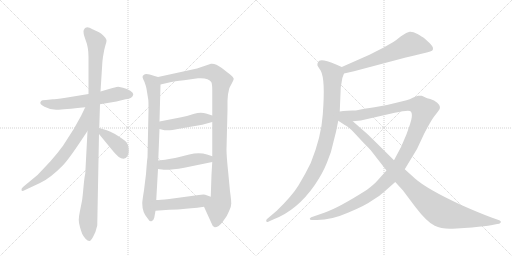
t = 0.00 s
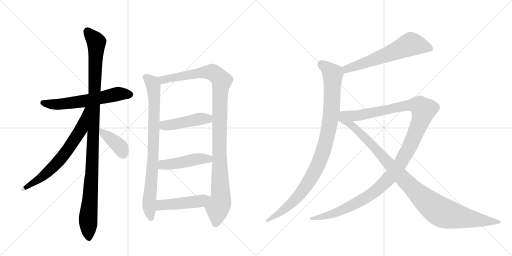
t = 2.29 s
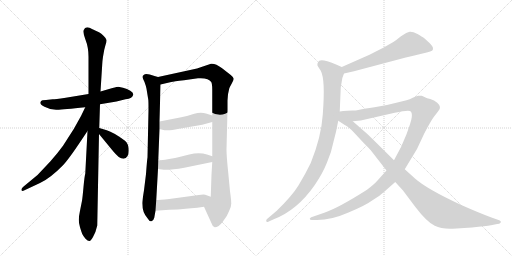
t = 4.57 s
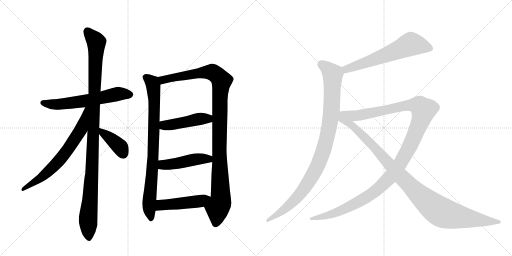
t = 6.86 s
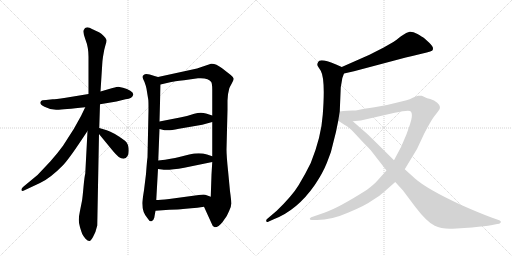
t = 9.15 s
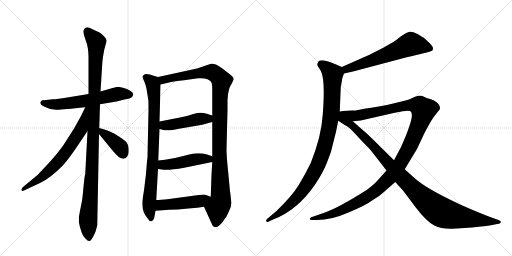
t = 11.43 s

The animated SVG that drew these frames (rendered in a browser with its animation timeline set to each time). Animation: 13 CSS @keyframes rules; one cycle of 11.43 s.

<svg version="1.1" viewBox="0 0 2048 1024" xmlns="http://www.w3.org/2000/svg">
  <g stroke="lightgray" stroke-dasharray="1,1" stroke-width="1" transform="scale(4, 4)">
    <line x1="0" y1="0" x2="256" y2="256"></line>
    <line x1="256" y1="0" x2="0" y2="256"></line>
    <line x1="128" y1="0" x2="128" y2="256"></line>
    <line x1="0" y1="128" x2="256" y2="128"></line>
    <line x1="256" y1="0" x2="512" y2="256"></line>
    <line x1="512" y1="0" x2="256" y2="256"></line>
    <line x1="384" y1="0" x2="384" y2="256"></line>
    <line x1="256" y1="128" x2="512" y2="128"></line>
  </g>
<g transform="scale(1, -1) translate(0, -850)">
   <style type="text/css">
    @keyframes keyframes0 {
      from {
       stroke: black;
       stroke-dashoffset: 609;
       stroke-width: 128;
       }
       66% {
       animation-timing-function: step-end;
       stroke: black;
       stroke-dashoffset: 0;
       stroke-width: 128;
       }
       to {
       stroke: black;
       stroke-width: 1024;
       }
       }
       #make-me-a-hanzi-animation-0 {
         animation: keyframes0 0.745605s both;
         animation-delay: 0.000000s;
         animation-timing-function: linear;
       }
    @keyframes keyframes1 {
      from {
       stroke: black;
       stroke-dashoffset: 1101;
       stroke-width: 128;
       }
       78% {
       animation-timing-function: step-end;
       stroke: black;
       stroke-dashoffset: 0;
       stroke-width: 128;
       }
       to {
       stroke: black;
       stroke-width: 1024;
       }
       }
       #make-me-a-hanzi-animation-1 {
         animation: keyframes1 1.145996s both;
         animation-delay: 0.745605s;
         animation-timing-function: linear;
       }
    @keyframes keyframes2 {
      from {
       stroke: black;
       stroke-dashoffset: 681;
       stroke-width: 128;
       }
       69% {
       animation-timing-function: step-end;
       stroke: black;
       stroke-dashoffset: 0;
       stroke-width: 128;
       }
       to {
       stroke: black;
       stroke-width: 1024;
       }
       }
       #make-me-a-hanzi-animation-2 {
         animation: keyframes2 0.804199s both;
         animation-delay: 1.891602s;
         animation-timing-function: linear;
       }
    @keyframes keyframes3 {
      from {
       stroke: black;
       stroke-dashoffset: 392;
       stroke-width: 128;
       }
       56% {
       animation-timing-function: step-end;
       stroke: black;
       stroke-dashoffset: 0;
       stroke-width: 128;
       }
       to {
       stroke: black;
       stroke-width: 1024;
       }
       }
       #make-me-a-hanzi-animation-3 {
         animation: keyframes3 0.569010s both;
         animation-delay: 2.695801s;
         animation-timing-function: linear;
       }
    @keyframes keyframes4 {
      from {
       stroke: black;
       stroke-dashoffset: 837;
       stroke-width: 128;
       }
       73% {
       animation-timing-function: step-end;
       stroke: black;
       stroke-dashoffset: 0;
       stroke-width: 128;
       }
       to {
       stroke: black;
       stroke-width: 1024;
       }
       }
       #make-me-a-hanzi-animation-4 {
         animation: keyframes4 0.931152s both;
         animation-delay: 3.264811s;
         animation-timing-function: linear;
       }
    @keyframes keyframes5 {
      from {
       stroke: black;
       stroke-dashoffset: 1097;
       stroke-width: 128;
       }
       78% {
       animation-timing-function: step-end;
       stroke: black;
       stroke-dashoffset: 0;
       stroke-width: 128;
       }
       to {
       stroke: black;
       stroke-width: 1024;
       }
       }
       #make-me-a-hanzi-animation-5 {
         animation: keyframes5 1.142741s both;
         animation-delay: 4.195964s;
         animation-timing-function: linear;
       }
    @keyframes keyframes6 {
      from {
       stroke: black;
       stroke-dashoffset: 458;
       stroke-width: 128;
       }
       60% {
       animation-timing-function: step-end;
       stroke: black;
       stroke-dashoffset: 0;
       stroke-width: 128;
       }
       to {
       stroke: black;
       stroke-width: 1024;
       }
       }
       #make-me-a-hanzi-animation-6 {
         animation: keyframes6 0.622721s both;
         animation-delay: 5.338704s;
         animation-timing-function: linear;
       }
    @keyframes keyframes7 {
      from {
       stroke: black;
       stroke-dashoffset: 467;
       stroke-width: 128;
       }
       60% {
       animation-timing-function: step-end;
       stroke: black;
       stroke-dashoffset: 0;
       stroke-width: 128;
       }
       to {
       stroke: black;
       stroke-width: 1024;
       }
       }
       #make-me-a-hanzi-animation-7 {
         animation: keyframes7 0.630046s both;
         animation-delay: 5.961426s;
         animation-timing-function: linear;
       }
    @keyframes keyframes8 {
      from {
       stroke: black;
       stroke-dashoffset: 475;
       stroke-width: 128;
       }
       61% {
       animation-timing-function: step-end;
       stroke: black;
       stroke-dashoffset: 0;
       stroke-width: 128;
       }
       to {
       stroke: black;
       stroke-width: 1024;
       }
       }
       #make-me-a-hanzi-animation-8 {
         animation: keyframes8 0.636556s both;
         animation-delay: 6.591471s;
         animation-timing-function: linear;
       }
    @keyframes keyframes9 {
      from {
       stroke: black;
       stroke-dashoffset: 621;
       stroke-width: 128;
       }
       67% {
       animation-timing-function: step-end;
       stroke: black;
       stroke-dashoffset: 0;
       stroke-width: 128;
       }
       to {
       stroke: black;
       stroke-width: 1024;
       }
       }
       #make-me-a-hanzi-animation-9 {
         animation: keyframes9 0.755371s both;
         animation-delay: 7.228027s;
         animation-timing-function: linear;
       }
    @keyframes keyframes10 {
      from {
       stroke: black;
       stroke-dashoffset: 995;
       stroke-width: 128;
       }
       76% {
       animation-timing-function: step-end;
       stroke: black;
       stroke-dashoffset: 0;
       stroke-width: 128;
       }
       to {
       stroke: black;
       stroke-width: 1024;
       }
       }
       #make-me-a-hanzi-animation-10 {
         animation: keyframes10 1.059733s both;
         animation-delay: 7.983398s;
         animation-timing-function: linear;
       }
    @keyframes keyframes11 {
      from {
       stroke: black;
       stroke-dashoffset: 1263;
       stroke-width: 128;
       }
       80% {
       animation-timing-function: step-end;
       stroke: black;
       stroke-dashoffset: 0;
       stroke-width: 128;
       }
       to {
       stroke: black;
       stroke-width: 1024;
       }
       }
       #make-me-a-hanzi-animation-11 {
         animation: keyframes11 1.277832s both;
         animation-delay: 9.043132s;
         animation-timing-function: linear;
       }
    @keyframes keyframes12 {
      from {
       stroke: black;
       stroke-dashoffset: 1057;
       stroke-width: 128;
       }
       77% {
       animation-timing-function: step-end;
       stroke: black;
       stroke-dashoffset: 0;
       stroke-width: 128;
       }
       to {
       stroke: black;
       stroke-width: 1024;
       }
       }
       #make-me-a-hanzi-animation-12 {
         animation: keyframes12 1.110189s both;
         animation-delay: 10.320964s;
         animation-timing-function: linear;
       }
</style>
<path d="M 400 433 L 466 444 L 502 453 Q 531 456 533 472 Q 534 479 521 487 Q 509 495 492 499 L 473 503 Q 470 503 450 498 L 402 484 L 354 474 L 263 459 Q 219 453 211 453 L 184 450 Q 166 450 164 445 Q 154 435 178 423 Q 202 410 228 411 Q 254 412 341 421 L 400 433 Z" fill="lightgray"></path> 
<path d="M 397 338 L 400 433 L 402 484 L 409 594 Q 409 602 412 623 L 417 651 L 422 670 Q 427 684 426 690 Q 426 695 415 706 Q 405 716 396 721 L 370 733 Q 342 750 335 730 Q 331 720 342 691 Q 354 661 354 623 L 354 474 L 350 326 L 341 155 Q 338 146 334 102 Q 330 58 328 47 L 320 7 Q 315 -17 315 -29 Q 315 -42 320 -59 Q 325 -76 329 -86 Q 334 -96 342 -105 Q 351 -114 357 -114 Q 362 -116 372 -98 Q 383 -80 389 -52 L 396 314 L 397 338 Z" fill="lightgray"></path> 
<path d="M 341 421 L 324 386 L 295 334 L 252 267 Q 232 239 201 204 L 150 150 L 92 102 Q 84 94 86 89 Q 88 84 98 89 L 160 118 Q 200 136 251 188 Q 275 213 326 290 L 350 326 C 426 439 354 448 341 421 Z" fill="lightgray"></path> 
<path d="M 494 215 Q 515 219 515 247 Q 515 275 500 287 Q 454 321 427 329 L 397 338 C 370 346 377 337 396 314 L 446 253 Q 466 229 475 222 Q 484 215 494 215 Z" fill="lightgray"></path> 
<path d="M 632 542 L 618 546 Q 583 559 576 551 Q 570 547 570 542 Q 571 536 578 522 Q 584 506 586 495 L 593 452 Q 594 449 594 408 L 590 221 Q 588 208 584 154 L 576 89 Q 569 46 569 37 Q 569 1 590 -23 Q 598 -37 606 -35 Q 614 -33 617 -21 L 622 7 L 625 50 L 632 174 L 633 208 L 638 334 L 638 364 L 642 512 C 643 539 643 539 632 542 Z" fill="lightgray"></path> 
<path d="M 910 448 L 912 473 L 917 496 Q 919 502 927 516 Q 935 530 935 535 Q 935 540 923 550 L 887 578 Q 862 597 844 595 L 788 576 L 632 542 C 603 536 613 505 642 512 L 685 522 Q 694 524 736 529 L 792 537 Q 834 540 845 522 Q 849 514 849 491 L 849 388 L 849 362 L 849 225 L 849 202 L 846 152 L 843 63 C 842 33 804 50 816 23 L 846 -43 Q 850 -57 859 -59 Q 874 -59 891 -37 Q 909 -15 916 5 Q 925 21 925 36 Q 925 50 920 85 L 912 169 Q 906 227 906 252 L 910 411 L 910 448 Z" fill="lightgray"></path> 
<path d="M 638 334 L 658 329 L 671 329 Q 679 328 716 335 L 809 351 L 849 362 C 878 370 878 379 849 388 L 824 396 Q 803 403 777 395 Q 752 386 720 380 L 638 364 C 609 358 609 341 638 334 Z" fill="lightgray"></path> 
<path d="M 632 174 L 648 172 Q 672 168 737 179 L 849 202 C 878 208 877 216 849 225 L 828 232 Q 797 242 757 232 L 713 221 Q 692 215 633 208 C 603 204 602 178 632 174 Z" fill="lightgray"></path> 
<path d="M 622 7 L 677 11 Q 717 12 732 14 L 765 17 Q 788 19 816 23 C 846 27 871 53 843 63 L 821 71 Q 815 73 795 70 L 677 54 Q 639 50 625 50 C 595 49 592 5 622 7 Z" fill="lightgray"></path> 
<path d="M 1376 556 L 1416 565 L 1623 620 Q 1646 626 1682 634 L 1707 640 Q 1724 644 1728 647 Q 1732 649 1732 657 Q 1732 665 1717 679 L 1696 698 Q 1689 703 1670 714 Q 1651 724 1639 723 Q 1628 722 1604 705 Q 1581 687 1575 683 L 1533 659 L 1478 631 L 1367 582 C 1340 570 1347 549 1376 556 Z" fill="lightgray"></path> 
<path d="M 1359 404 L 1363 501 L 1366 518 Q 1367 537 1376 556 C 1383 575 1383 575 1367 582 L 1342 593 Q 1292 614 1277 607 Q 1272 603 1270 596 Q 1268 589 1272 584 L 1283 567 Q 1302 533 1291 391 Q 1285 302 1243 198 Q 1221 153 1195 110 Q 1169 67 1107 7 L 1067 -27 Q 1064 -30 1065 -35 Q 1067 -41 1075 -36 L 1095 -27 Q 1189 9 1259 110 Q 1291 157 1308 200 Q 1326 241 1334 283 Q 1345 323 1353 367 L 1359 404 Z" fill="lightgray"></path> 
<path d="M 1546 168 L 1510 128 Q 1496 112 1468 91 Q 1355 19 1297 -1 L 1245 -19 Q 1240 -21 1239 -25 Q 1239 -30 1248 -30 L 1268 -30 Q 1326 -30 1394 0 Q 1463 29 1487 47 Q 1517 64 1538 84 L 1581 122 L 1619 173 L 1668 254 L 1697 316 Q 1722 364 1735 382 L 1752 404 Q 1770 420 1749 439 Q 1737 449 1721 454 Q 1706 458 1702 460 L 1687 467 Q 1683 468 1673 467 Q 1664 466 1651 459 Q 1639 452 1626 449 L 1581 438 Q 1542 427 1498 421 Q 1454 415 1447 413 L 1433 410 Q 1424 408 1410 408 L 1389 407 Q 1372 406 1359 404 C 1329 401 1381 362 1411 365 L 1443 368 L 1579 399 Q 1638 412 1643 404 Q 1649 398 1647 381 Q 1645 364 1626 313 Q 1607 262 1576 209 L 1546 168 Z" fill="lightgray"></path> 
<path d="M 1353 367 L 1379 350 Q 1393 344 1414 322 L 1453 280 Q 1483 250 1483 249 L 1546 168 L 1581 122 L 1612 88 L 1660 24 Q 1707 -38 1739 -53 Q 1766 -67 1811 -65 L 1888 -60 Q 1945 -54 1964 -51 L 1989 -46 Q 1998 -46 2003 -40 Q 2006 -34 1994 -30 L 1966 -20 Q 1922 -4 1845 30 Q 1707 94 1660 136 L 1619 173 L 1576 209 L 1488 296 Q 1480 305 1451 330 L 1411 365 C 1343 425 1309 396 1353 367 Z" fill="lightgray"></path> 
      <clipPath id="make-me-a-hanzi-clip-0">
      <path d="M 400 433 L 466 444 L 502 453 Q 531 456 533 472 Q 534 479 521 487 Q 509 495 492 499 L 473 503 Q 470 503 450 498 L 402 484 L 354 474 L 263 459 Q 219 453 211 453 L 184 450 Q 166 450 164 445 Q 154 435 178 423 Q 202 410 228 411 Q 254 412 341 421 L 400 433 Z" fill="lightgray"></path>
      </clipPath>
      <path clip-path="url(#make-me-a-hanzi-clip-0)" d="M 172 438 L 249 434 L 344 446 L 473 475 L 521 472 " fill="none" id="make-me-a-hanzi-animation-0" stroke-dasharray="481 962" stroke-linecap="round"></path>

      <clipPath id="make-me-a-hanzi-clip-1">
      <path d="M 397 338 L 400 433 L 402 484 L 409 594 Q 409 602 412 623 L 417 651 L 422 670 Q 427 684 426 690 Q 426 695 415 706 Q 405 716 396 721 L 370 733 Q 342 750 335 730 Q 331 720 342 691 Q 354 661 354 623 L 354 474 L 350 326 L 341 155 Q 338 146 334 102 Q 330 58 328 47 L 320 7 Q 315 -17 315 -29 Q 315 -42 320 -59 Q 325 -76 329 -86 Q 334 -96 342 -105 Q 351 -114 357 -114 Q 362 -116 372 -98 Q 383 -80 389 -52 L 396 314 L 397 338 Z" fill="lightgray"></path>
      </clipPath>
      <path clip-path="url(#make-me-a-hanzi-clip-1)" d="M 349 727 L 385 681 L 368 177 L 352 -33 L 356 -105 " fill="none" id="make-me-a-hanzi-animation-1" stroke-dasharray="973 1946" stroke-linecap="round"></path>

      <clipPath id="make-me-a-hanzi-clip-2">
      <path d="M 341 421 L 324 386 L 295 334 L 252 267 Q 232 239 201 204 L 150 150 L 92 102 Q 84 94 86 89 Q 88 84 98 89 L 160 118 Q 200 136 251 188 Q 275 213 326 290 L 350 326 C 426 439 354 448 341 421 Z" fill="lightgray"></path>
      </clipPath>
      <path clip-path="url(#make-me-a-hanzi-clip-2)" d="M 348 417 L 325 334 L 258 234 L 176 148 L 92 94 " fill="none" id="make-me-a-hanzi-animation-2" stroke-dasharray="553 1106" stroke-linecap="round"></path>

      <clipPath id="make-me-a-hanzi-clip-3">
      <path d="M 494 215 Q 515 219 515 247 Q 515 275 500 287 Q 454 321 427 329 L 397 338 C 370 346 377 337 396 314 L 446 253 Q 466 229 475 222 Q 484 215 494 215 Z" fill="lightgray"></path>
      </clipPath>
      <path clip-path="url(#make-me-a-hanzi-clip-3)" d="M 403 332 L 409 319 L 482 260 L 492 234 " fill="none" id="make-me-a-hanzi-animation-3" stroke-dasharray="264 528" stroke-linecap="round"></path>

      <clipPath id="make-me-a-hanzi-clip-4">
      <path d="M 632 542 L 618 546 Q 583 559 576 551 Q 570 547 570 542 Q 571 536 578 522 Q 584 506 586 495 L 593 452 Q 594 449 594 408 L 590 221 Q 588 208 584 154 L 576 89 Q 569 46 569 37 Q 569 1 590 -23 Q 598 -37 606 -35 Q 614 -33 617 -21 L 622 7 L 625 50 L 632 174 L 633 208 L 638 334 L 638 364 L 642 512 C 643 539 643 539 632 542 Z" fill="lightgray"></path>
      </clipPath>
      <path clip-path="url(#make-me-a-hanzi-clip-4)" d="M 581 541 L 609 518 L 617 461 L 613 232 L 596 30 L 604 -25 " fill="none" id="make-me-a-hanzi-animation-4" stroke-dasharray="709 1418" stroke-linecap="round"></path>

      <clipPath id="make-me-a-hanzi-clip-5">
      <path d="M 910 448 L 912 473 L 917 496 Q 919 502 927 516 Q 935 530 935 535 Q 935 540 923 550 L 887 578 Q 862 597 844 595 L 788 576 L 632 542 C 603 536 613 505 642 512 L 685 522 Q 694 524 736 529 L 792 537 Q 834 540 845 522 Q 849 514 849 491 L 849 388 L 849 362 L 849 225 L 849 202 L 846 152 L 843 63 C 842 33 804 50 816 23 L 846 -43 Q 850 -57 859 -59 Q 874 -59 891 -37 Q 909 -15 916 5 Q 925 21 925 36 Q 925 50 920 85 L 912 169 Q 906 227 906 252 L 910 411 L 910 448 Z" fill="lightgray"></path>
      </clipPath>
      <path clip-path="url(#make-me-a-hanzi-clip-5)" d="M 641 537 L 652 530 L 784 556 L 848 562 L 872 546 L 886 526 L 879 454 L 877 247 L 883 57 L 870 18 L 861 -47 " fill="none" id="make-me-a-hanzi-animation-5" stroke-dasharray="969 1938" stroke-linecap="round"></path>

      <clipPath id="make-me-a-hanzi-clip-6">
      <path d="M 638 334 L 658 329 L 671 329 Q 679 328 716 335 L 809 351 L 849 362 C 878 370 878 379 849 388 L 824 396 Q 803 403 777 395 Q 752 386 720 380 L 638 364 C 609 358 609 341 638 334 Z" fill="lightgray"></path>
      </clipPath>
      <path clip-path="url(#make-me-a-hanzi-clip-6)" d="M 647 357 L 657 348 L 702 353 L 790 374 L 832 375 L 840 382 " fill="none" id="make-me-a-hanzi-animation-6" stroke-dasharray="330 660" stroke-linecap="round"></path>

      <clipPath id="make-me-a-hanzi-clip-7">
      <path d="M 632 174 L 648 172 Q 672 168 737 179 L 849 202 C 878 208 877 216 849 225 L 828 232 Q 797 242 757 232 L 713 221 Q 692 215 633 208 C 603 204 602 178 632 174 Z" fill="lightgray"></path>
      </clipPath>
      <path clip-path="url(#make-me-a-hanzi-clip-7)" d="M 637 180 L 654 191 L 795 214 L 834 214 L 841 208 " fill="none" id="make-me-a-hanzi-animation-7" stroke-dasharray="339 678" stroke-linecap="round"></path>

      <clipPath id="make-me-a-hanzi-clip-8">
      <path d="M 622 7 L 677 11 Q 717 12 732 14 L 765 17 Q 788 19 816 23 C 846 27 871 53 843 63 L 821 71 Q 815 73 795 70 L 677 54 Q 639 50 625 50 C 595 49 592 5 622 7 Z" fill="lightgray"></path>
      </clipPath>
      <path clip-path="url(#make-me-a-hanzi-clip-8)" d="M 628 14 L 644 30 L 802 46 L 836 61 " fill="none" id="make-me-a-hanzi-animation-8" stroke-dasharray="347 694" stroke-linecap="round"></path>

      <clipPath id="make-me-a-hanzi-clip-9">
      <path d="M 1376 556 L 1416 565 L 1623 620 Q 1646 626 1682 634 L 1707 640 Q 1724 644 1728 647 Q 1732 649 1732 657 Q 1732 665 1717 679 L 1696 698 Q 1689 703 1670 714 Q 1651 724 1639 723 Q 1628 722 1604 705 Q 1581 687 1575 683 L 1533 659 L 1478 631 L 1367 582 C 1340 570 1347 549 1376 556 Z" fill="lightgray"></path>
      </clipPath>
      <path clip-path="url(#make-me-a-hanzi-clip-9)" d="M 1720 656 L 1644 674 L 1506 615 L 1386 574 L 1381 565 " fill="none" id="make-me-a-hanzi-animation-9" stroke-dasharray="493 986" stroke-linecap="round"></path>

      <clipPath id="make-me-a-hanzi-clip-10">
      <path d="M 1359 404 L 1363 501 L 1366 518 Q 1367 537 1376 556 C 1383 575 1383 575 1367 582 L 1342 593 Q 1292 614 1277 607 Q 1272 603 1270 596 Q 1268 589 1272 584 L 1283 567 Q 1302 533 1291 391 Q 1285 302 1243 198 Q 1221 153 1195 110 Q 1169 67 1107 7 L 1067 -27 Q 1064 -30 1065 -35 Q 1067 -41 1075 -36 L 1095 -27 Q 1189 9 1259 110 Q 1291 157 1308 200 Q 1326 241 1334 283 Q 1345 323 1353 367 L 1359 404 Z" fill="lightgray"></path>
      </clipPath>
      <path clip-path="url(#make-me-a-hanzi-clip-10)" d="M 1284 595 L 1331 553 L 1321 366 L 1292 244 L 1262 170 L 1205 80 L 1133 8 L 1070 -32 " fill="none" id="make-me-a-hanzi-animation-10" stroke-dasharray="867 1734" stroke-linecap="round"></path>

      <clipPath id="make-me-a-hanzi-clip-11">
      <path d="M 1546 168 L 1510 128 Q 1496 112 1468 91 Q 1355 19 1297 -1 L 1245 -19 Q 1240 -21 1239 -25 Q 1239 -30 1248 -30 L 1268 -30 Q 1326 -30 1394 0 Q 1463 29 1487 47 Q 1517 64 1538 84 L 1581 122 L 1619 173 L 1668 254 L 1697 316 Q 1722 364 1735 382 L 1752 404 Q 1770 420 1749 439 Q 1737 449 1721 454 Q 1706 458 1702 460 L 1687 467 Q 1683 468 1673 467 Q 1664 466 1651 459 Q 1639 452 1626 449 L 1581 438 Q 1542 427 1498 421 Q 1454 415 1447 413 L 1433 410 Q 1424 408 1410 408 L 1389 407 Q 1372 406 1359 404 C 1329 401 1381 362 1411 365 L 1443 368 L 1579 399 Q 1638 412 1643 404 Q 1649 398 1647 381 Q 1645 364 1626 313 Q 1607 262 1576 209 L 1546 168 Z" fill="lightgray"></path>
      </clipPath>
      <path clip-path="url(#make-me-a-hanzi-clip-11)" d="M 1366 403 L 1417 387 L 1436 388 L 1639 430 L 1673 428 L 1694 410 L 1665 323 L 1616 221 L 1583 170 L 1525 106 L 1453 53 L 1365 8 L 1312 -12 L 1245 -25 " fill="none" id="make-me-a-hanzi-animation-11" stroke-dasharray="1135 2270" stroke-linecap="round"></path>

      <clipPath id="make-me-a-hanzi-clip-12">
      <path d="M 1353 367 L 1379 350 Q 1393 344 1414 322 L 1453 280 Q 1483 250 1483 249 L 1546 168 L 1581 122 L 1612 88 L 1660 24 Q 1707 -38 1739 -53 Q 1766 -67 1811 -65 L 1888 -60 Q 1945 -54 1964 -51 L 1989 -46 Q 1998 -46 2003 -40 Q 2006 -34 1994 -30 L 1966 -20 Q 1922 -4 1845 30 Q 1707 94 1660 136 L 1619 173 L 1576 209 L 1488 296 Q 1480 305 1451 330 L 1411 365 C 1343 425 1309 396 1353 367 Z" fill="lightgray"></path>
      </clipPath>
      <path clip-path="url(#make-me-a-hanzi-clip-12)" d="M 1362 397 L 1371 374 L 1436 323 L 1644 103 L 1743 15 L 1802 -11 L 1994 -39 " fill="none" id="make-me-a-hanzi-animation-12" stroke-dasharray="929 1858" stroke-linecap="round"></path>

</g>
</svg>
